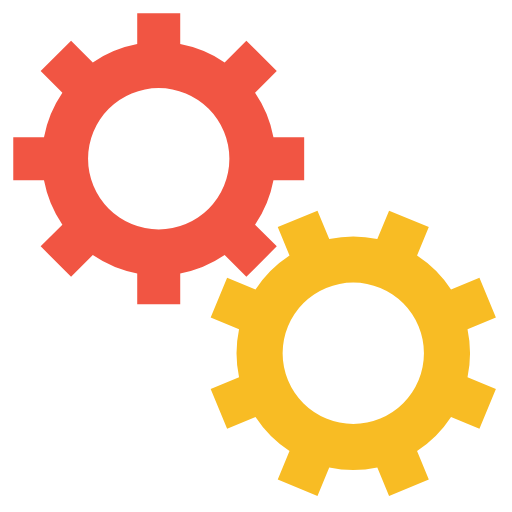
t = 0.00 s
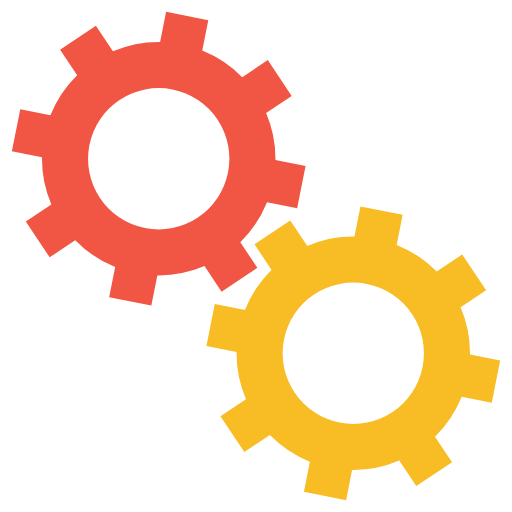
t = 0.11 s
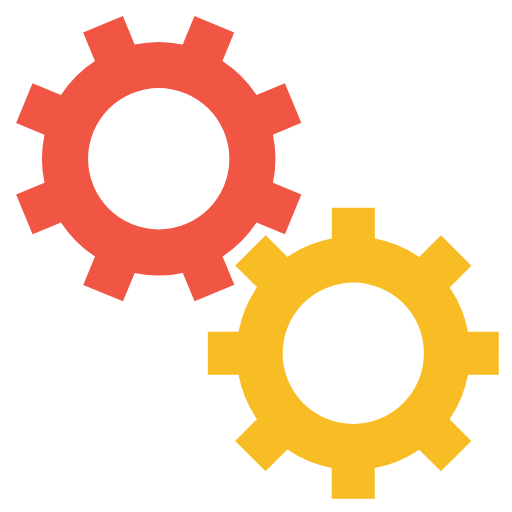
t = 0.21 s
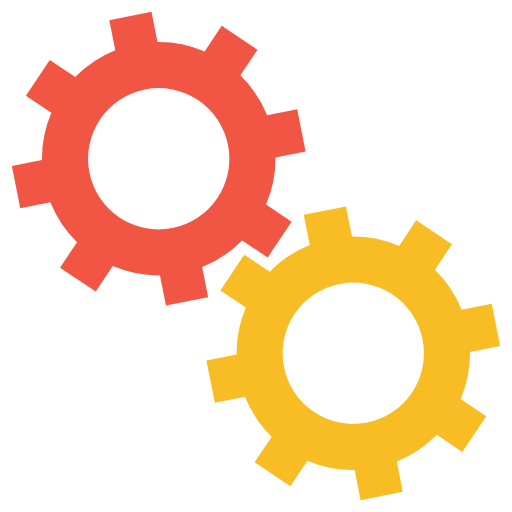
t = 0.31 s

The animated SVG that drew these frames (rendered in a browser with its animation timeline set to each time). Animation: 2 SMIL elements (animateTransform=2); one cycle of 0.42 s, repeats indefinitely.

<svg xmlns="http://www.w3.org/2000/svg" xmlns:xlink="http://www.w3.org/1999/xlink" style="margin:auto;background:#fff;display:block;" width="200px" height="200px" viewBox="0 0 100 100" preserveAspectRatio="xMidYMid">
 <g transform="translate(50 50)">  <g transform="translate(-19 -19) scale(0.6)"> <g>
<animateTransform attributeName="transform" type="rotate" values="0;45" keyTimes="0;1" dur="0.4184100418410042s" begin="0s" repeatCount="indefinite"></animateTransform><path d="M31.359972760794346 21.46047782418268 L38.431040572659825 28.531545636048154 L28.531545636048154 38.431040572659825 L21.46047782418268 31.359972760794346 A38 38 0 0 1 7.0000000000000036 37.3496987939662 L7.0000000000000036 37.3496987939662 L7.000000000000004 47.3496987939662 L-6.999999999999999 47.3496987939662 L-7 37.3496987939662 A38 38 0 0 1 -21.46047782418268 31.35997276079435 L-21.46047782418268 31.35997276079435 L-28.531545636048154 38.431040572659825 L-38.43104057265982 28.531545636048158 L-31.359972760794346 21.460477824182682 A38 38 0 0 1 -37.3496987939662 7.000000000000007 L-37.3496987939662 7.000000000000007 L-47.3496987939662 7.000000000000008 L-47.3496987939662 -6.9999999999999964 L-37.3496987939662 -6.999999999999997 A38 38 0 0 1 -31.35997276079435 -21.460477824182675 L-31.35997276079435 -21.460477824182675 L-38.431040572659825 -28.531545636048147 L-28.53154563604818 -38.4310405726598 L-21.4604778241827 -31.35997276079433 A38 38 0 0 1 -6.999999999999992 -37.3496987939662 L-6.999999999999992 -37.3496987939662 L-6.999999999999994 -47.3496987939662 L6.999999999999977 -47.3496987939662 L6.999999999999979 -37.3496987939662 A38 38 0 0 1 21.460477824182686 -31.359972760794342 L21.460477824182686 -31.359972760794342 L28.531545636048158 -38.43104057265982 L38.4310405726598 -28.53154563604818 L31.35997276079433 -21.4604778241827 A38 38 0 0 1 37.3496987939662 -6.999999999999995 L37.3496987939662 -6.999999999999995 L47.3496987939662 -6.999999999999997 L47.349698793966205 6.999999999999973 L37.349698793966205 6.999999999999976 A38 38 0 0 1 31.359972760794346 21.460477824182686 M0 -23A23 23 0 1 0 0 23 A23 23 0 1 0 0 -23" fill="#f15543"></path></g></g> <g transform="translate(19 19) scale(0.6)"> <g>
<animateTransform attributeName="transform" type="rotate" values="45;0" keyTimes="0;1" dur="0.4184100418410042s" begin="-0.2092050209205021s" repeatCount="indefinite"></animateTransform><path d="M-31.35997276079435 -21.460477824182675 L-38.431040572659825 -28.531545636048147 L-28.53154563604818 -38.4310405726598 L-21.4604778241827 -31.35997276079433 A38 38 0 0 1 -6.999999999999992 -37.3496987939662 L-6.999999999999992 -37.3496987939662 L-6.999999999999994 -47.3496987939662 L6.999999999999977 -47.3496987939662 L6.999999999999979 -37.3496987939662 A38 38 0 0 1 21.460477824182686 -31.359972760794342 L21.460477824182686 -31.359972760794342 L28.531545636048158 -38.43104057265982 L38.4310405726598 -28.53154563604818 L31.35997276079433 -21.4604778241827 A38 38 0 0 1 37.3496987939662 -6.999999999999995 L37.3496987939662 -6.999999999999995 L47.3496987939662 -6.999999999999997 L47.349698793966205 6.999999999999973 L37.349698793966205 6.999999999999976 A38 38 0 0 1 31.359972760794346 21.460477824182686 L31.359972760794346 21.460477824182686 L38.431040572659825 28.531545636048158 L28.53154563604818 38.4310405726598 L21.460477824182703 31.35997276079433 A38 38 0 0 1 6.9999999999999964 37.3496987939662 L6.9999999999999964 37.3496987939662 L6.999999999999995 47.3496987939662 L-7.000000000000009 47.3496987939662 L-7.000000000000007 37.3496987939662 A38 38 0 0 1 -21.46047782418263 31.359972760794385 L-21.46047782418263 31.359972760794385 L-28.531545636048097 38.43104057265987 L-38.431040572659796 28.531545636048186 L-31.35997276079433 21.460477824182703 A38 38 0 0 1 -37.34969879396619 7.000000000000032 L-37.34969879396619 7.000000000000032 L-47.34969879396619 7.0000000000000355 L-47.3496987939662 -7.000000000000002 L-37.3496987939662 -7.000000000000005 A38 38 0 0 1 -31.359972760794346 -21.46047782418268 M0 -23A23 23 0 1 0 0 23 A23 23 0 1 0 0 -23" fill="#f8bc24"></path></g></g></g>
</svg>